Run: headless pygame with SDL's dummy video driver; simulated clock (each Clock.tick advances the game by its frame time, no real sleeping); random seed 0; keys injected as events and as key.get_pressed() state; no mouse input.
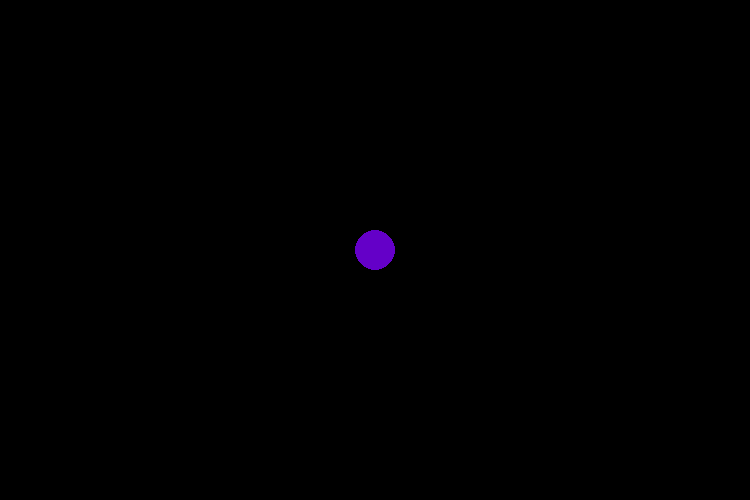
Frame 1 of 4 · flips 1–60 · no input
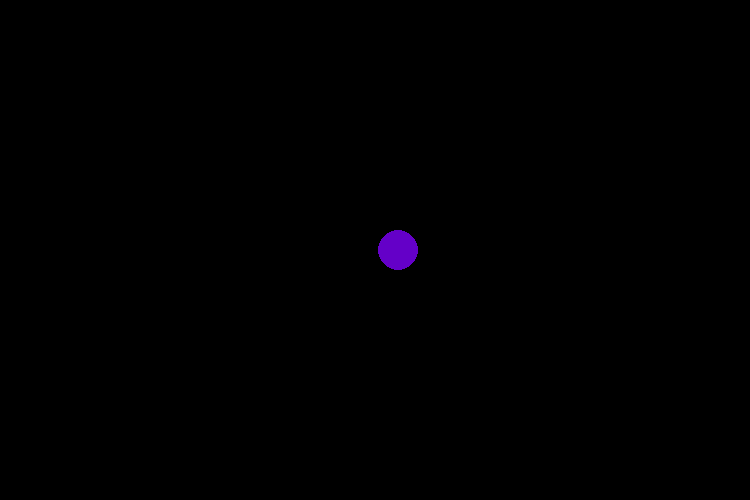
Frame 2 of 4 · flips 61–180 · tapped SPACE, RETURN · held RIGHT (→), D
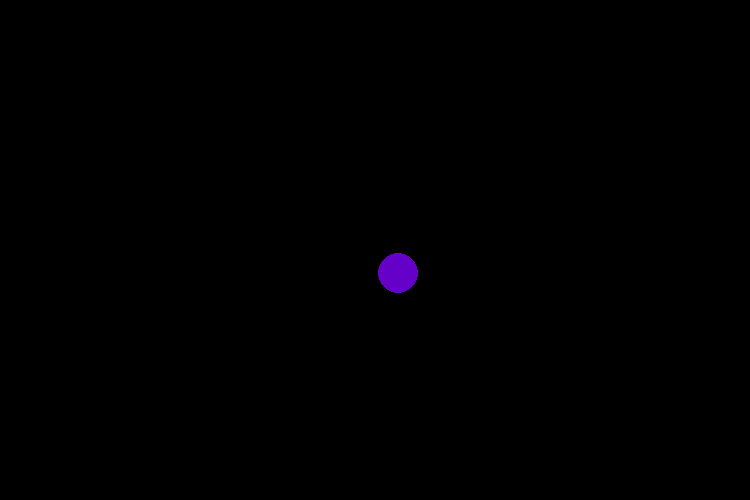
Frame 3 of 4 · flips 181–300 · held DOWN (↓), S
Frame 4 of 4 · flips 301–420 · held LEFT (←), A, UP (↑), W · screen same as frame 1, image omitted

The pygame program that drew these frames:

#Tehdään liikkuva pelaaja

import pygame

pygame.init()

displayWidth = 750
displayHeight = 500
title = "Player Movement"

screen = pygame.display.set_mode((displayWidth, displayHeight))
pygame.display.set_caption(title)

class Player:

    def __init__(self, posX, posY):
        self.posX = posX
        self.posY = posY
        self.playerSpeed = 0.2
        

    #Pelaajan piirto
    def displayPlayer(self):
        pygame.draw.circle(screen, (100,0,200),(int(self.posX),int(self.posY)), 20)
    
    #Pelaajan liikkuminen eri suuntiin
    def movePlayerDown(self):
        self.posY += self.playerSpeed
    
    def movePlayerUp(self):
        self.posY -= self.playerSpeed
    
    def movePlayerLeft(self):
        self.posX -= self.playerSpeed

    def movePlayerRight(self):
        self.posX += self.playerSpeed

#Alustetaan Player-luokka
plr = Player(0.5*displayWidth, 0.5*displayHeight)



#Main loop
while True:
    for event in pygame.event.get():
        if event.type == pygame.QUIT:
            pygame.quit(0)
            quit()
        
    #Player Controls
    keys = pygame.key.get_pressed()

    if(keys[pygame.K_w] or keys[pygame.K_UP]):
        plr.movePlayerUp()
    if(keys[pygame.K_s] or keys[pygame.K_DOWN]):
        plr.movePlayerDown()
    if(keys[pygame.K_a] or keys[pygame.K_LEFT]):
        plr.movePlayerLeft()
    if(keys[pygame.K_d] or keys[pygame.K_RIGHT]):
        plr.movePlayerRight()

    #Rendering
    screen.fill((0,0,0))
    plr.displayPlayer()
    pygame.display.update()
